Run: headless pygame with SDL's dummy video driver; simulated clock (each Clock.tick advances the game by its frame time, no real sleeping); random seed 0; keys injected as events and as key.get_pressed() state; no mouse input.
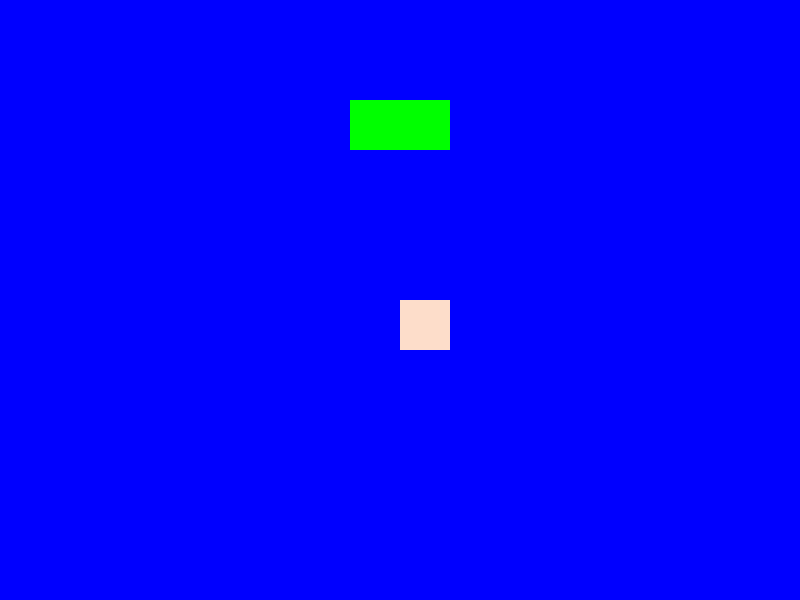
Frame 1 of 4 · flips 1–60 · no input
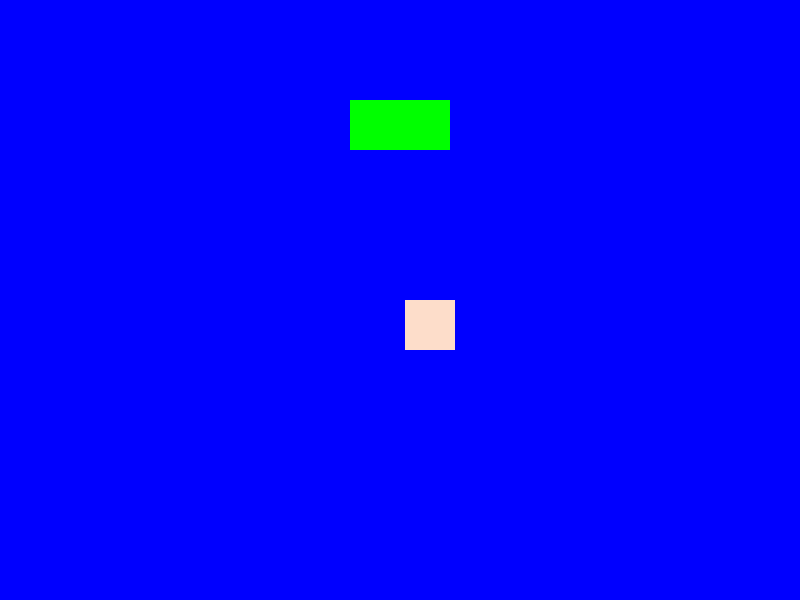
Frame 2 of 4 · flips 61–180 · tapped SPACE, RETURN · held RIGHT (→), D
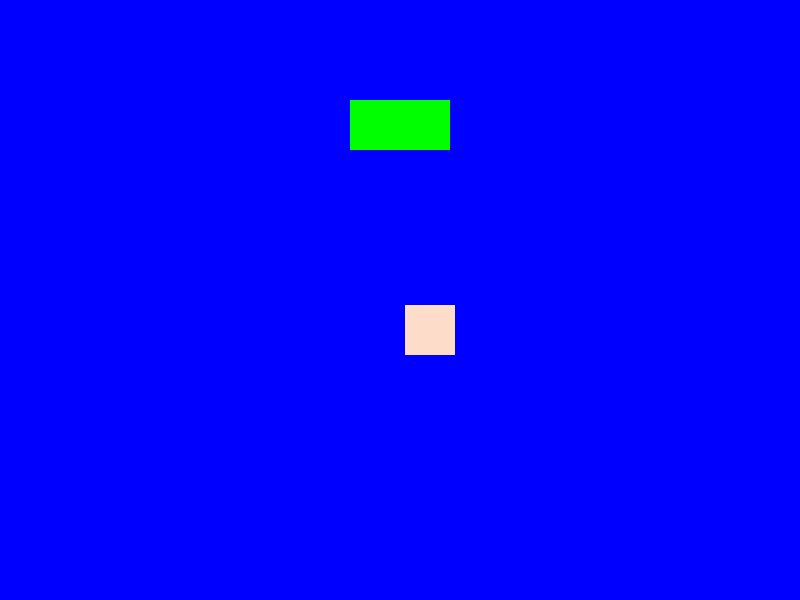
Frame 3 of 4 · flips 181–300 · held DOWN (↓), S
Frame 4 of 4 · flips 301–420 · held LEFT (←), A, UP (↑), W · screen same as frame 1, image omitted

The pygame program that drew these frames:

import pygame  # Importa la librería pygame, que se utiliza para crear videojuegos en Python.
import sys  # Importa sys para manejar la salida del programa.

# Inicialización de pygame
pygame.init()  # Inicializa todos los módulos de pygame necesarios para ejecutar el juego.

# Dimensiones de la ventana
WIDTH, HEIGHT = 800, 600  # Define el ancho y alto de la ventana del juego.
screen = pygame.display.set_mode((WIDTH, HEIGHT))  # Crea la ventana del juego con las dimensiones especificadas.
pygame.display.set_caption("Videojuego Educativo - Natación")  # Establece el título de la ventana.

# Colores
WHITE = (255, 255, 255)  # Color blanco
BLUE = (0, 0, 255)  # Color azul
SKIN_COLOR = (253, 221, 202) # Color piel para el jugador
RED = (255, 0, 0)  # Color rojo para el circuito

# Crear el jugador (rectángulo)
player_width, player_height = 50, 50  # Dimensiones del jugador
player_x, player_y = WIDTH // 2, HEIGHT // 2  # Posición inicial del jugador (centro de la pantalla)
player = pygame.Rect(player_x, player_y, player_width, player_height)  # Crear el rectángulo del jugador

# Velocidad del jugador
player_speed = 5  # Cantidad de píxeles que se moverá el jugador

# Crear la meta (rectángulo)
goal_width, goal_height = 100, 50  # Dimensiones de la meta
goal_x, goal_y = WIDTH // 2 - goal_width // 2, 100  # Posición de la meta (parte superior del circuito)
goal = pygame.Rect(goal_x, goal_y, goal_width, goal_height)  # Crear el rectángulo de la meta

# Bucle principal
running = True
while running:
    for event in pygame.event.get():
        if event.type == pygame.QUIT:  # Si el usuario cierra la ventana
            running = False

        # Detectar teclas presionadas
        if event.type == pygame.KEYDOWN:  # Evento de tecla presionada
            if event.key == pygame.K_UP:  # Si se presiona la flecha arriba
                player.y -= player_speed  # Mover al jugador hacia arriba
            if event.key == pygame.K_DOWN:
                player.y += player_speed
            if event.key == pygame.K_LEFT:
                player.x -= player_speed
            if event.key == pygame.K_RIGHT:
                player.x += player_speed
            if event.key == pygame.K_SPACE:  # 
                print("Respirando...")  # Simular la acción de respirar

    # Dibujar el fondo y el jugador
    screen.fill(BLUE)  # Rellenar la pantalla con color blanco
    pygame.draw.rect(screen, SKIN_COLOR, player)  # Dibujar el rectángulo del jugador

    # Verificar si el jugador ha llegado a la meta
    if player.colliderect(goal):  # Detectar colisión entre el jugador y la meta
        print("¡Has llegado a la meta! Has ganado el juego.")
        running = False  # Terminar el juego

    # Dibujar la meta
    pygame.draw.rect(screen, (0, 255, 0), goal)  # Dibujar la meta en color verde

    # Actualizar la pantalla
    pygame.display.flip()  # Actualiza el contenido de la ventana

# Salir de pygame
pygame.quit()
sys.exit()
